Run: headless pygame with SDL's dummy video driver; simulated clock (each Clock.tick advances the game by its frame time, no real sleeping); random seed 0; keys injected as events and as key.get_pressed() state; no mouse input.
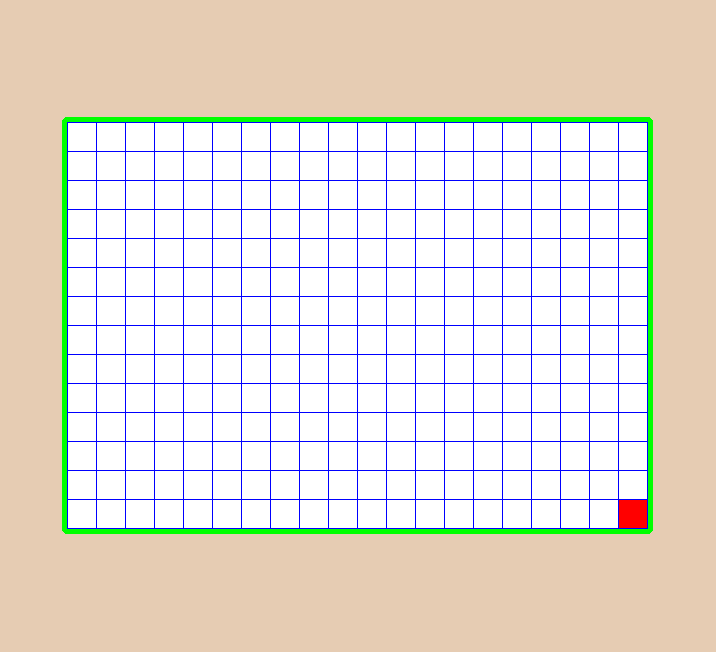
Frame 1 of 4 · flips 1–60 · no input
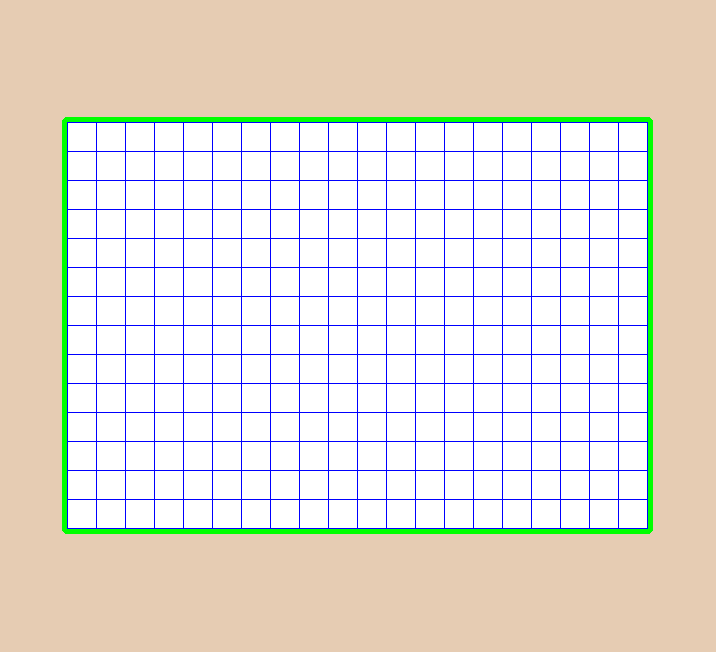
Frame 2 of 4 · flips 61–180 · tapped SPACE, RETURN · held RIGHT (→), D
Frame 3 of 4 · flips 181–300 · held DOWN (↓), S · screen unchanged from frame 2, image omitted
Frame 4 of 4 · flips 301–420 · held LEFT (←), A, UP (↑), W · screen same as frame 1, image omitted

The pygame program that drew these frames:

import pygame

pygame.init()

# start window
monitor_width = pygame.display.Info().current_w
monitor_height = pygame.display.Info().current_h
window_width = 0.7*monitor_width
window_height = 0.85*monitor_height
pygame.display.set_caption("game")
window = pygame.display.set_mode((window_width, window_height))


def draw_rect():
    pygame.draw.rect(window, "red", rect)


# draw ui
def ui():
    pygame.Surface.fill(window, "#e6ccb3")

    # inside
    inside_width = round(0.8*window_width/20)*20  # make sure it's divided by 20
    inside_height = 0.7*inside_width
    inside_x, inside_y = (window_width-inside_width)/2, (window_height-inside_height)/2
    inside = pygame.Rect(inside_x, inside_y, inside_width, inside_height)
    pygame.draw.rect(window, "white", inside)
    inside_x_end, inside_y_end = inside_x+inside_width-1, inside_y+inside_height-1

    # outline
    outline_thick = 5
    outline_width = inside_width+outline_thick*2+1
    outline_height = inside_height+outline_thick*2+1
    outline_pos = (inside_x-1-outline_thick, inside_y-1-outline_thick)
    outline = pygame.Rect(outline_pos[0], outline_pos[1], outline_width, outline_height)
    pygame.draw.rect(window, "green", outline, outline_thick, 5)

    # guide lines
    color = "blue"
    gap = inside_width/20
    # vertical lines
    for i in range(1, 21):
        pygame.draw.line(window, color, (inside_x-1+gap*i, inside_y), (inside_x-1+gap*i, inside_y_end))
    # horizontal lines
    for j in range(1, 15):
        pygame.draw.line(window, color, (inside_x, inside_y-1+gap*j), (inside_x_end, inside_y-1+gap*j))
    pygame.draw.line(window, color, (inside_x-1, inside_y-1), (inside_x_end, inside_y-1))
    pygame.draw.line(window, color, (inside_x-1, inside_y-1), (inside_x-1, inside_y_end))

    # rect
    rect = pygame.Rect(inside_x_end-gap+1, inside_y_end-gap+1, gap-1, gap-1)

    return rect


def level_1():
    pass


# mainloop
def main():
    run = True
    while run:

        ui()
        draw_rect()
        pygame.display.update()

        keys = pygame.key.get_pressed()
        if keys[pygame.K_LEFT]:
            rect.x -= 5
        if keys[pygame.K_RIGHT]:
            rect.x += 5
        if keys[pygame.K_UP]:
            rect.y -= 5
        if keys[pygame.K_DOWN]:
            rect.y += 5

        for event in pygame.event.get():
            if event.type == pygame.QUIT:
                run = False


rect = ui()
main()
